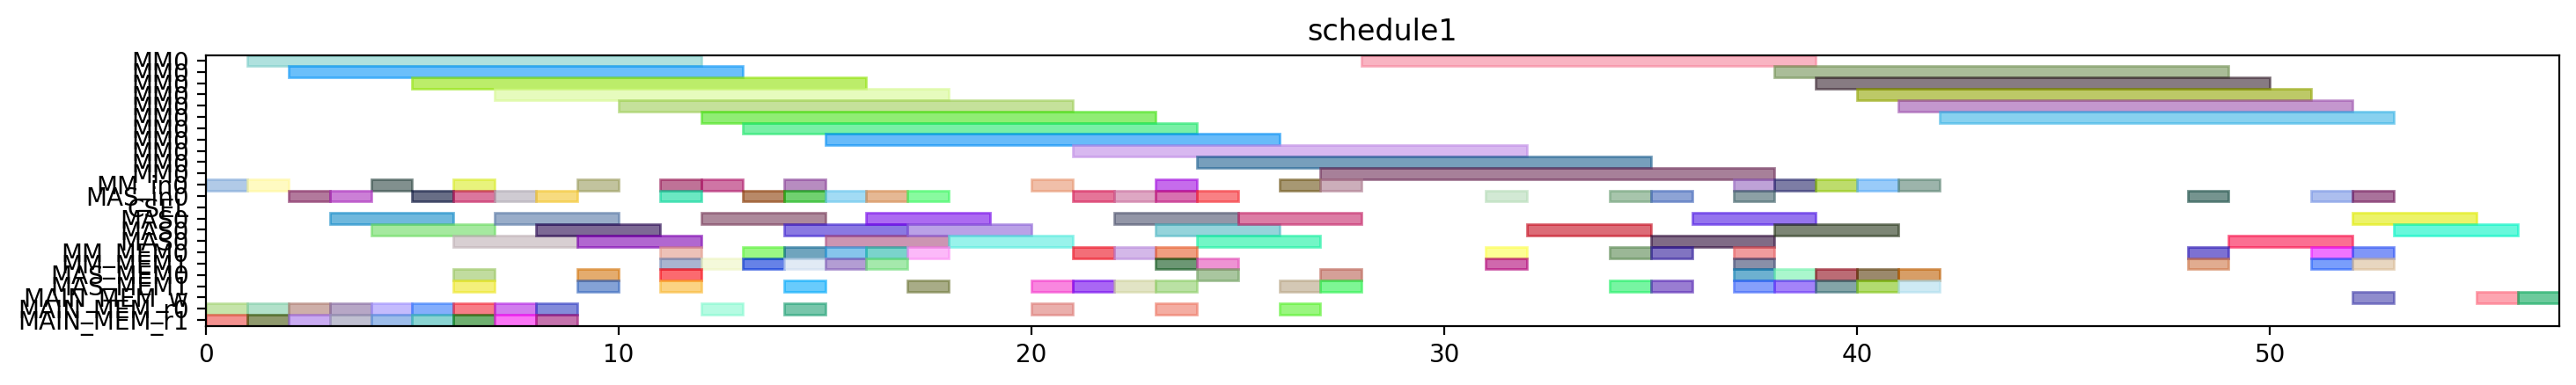

This figure's Python source:
from pyschedule import Scenario, solvers, plotters, alt


def solve():
	horizon = 161
	S = Scenario("schedule1", horizon=horizon)

	# resource
	MM = S.Resources('MM', num=1, size=11)
	MM_in = S.Resources('MM_in', num=1)
	MAS_in = S.Resources('MAS_in', num=1)
	CSEL = S.Resource('CSEL')
	MAS = S.Resources('MAS', num=1, size=3, periods=range(1, horizon))
	MM_MEM = S.Resources('MM_MEM', num=2)
	MAS_MEM = S.Resources('MAS_MEM', num=2)
	MAIN_MEM_w = S.Resource('MAIN_MEM_w', size=1)
	MAIN_MEM_r = S.Resources('MAIN_MEM_r', num=2)

	# result of previous scheduling
	t0_in = S.Task('t0_in', length=1, delay_cost=1)
	S += t0_in >= 0
	t0_in += MM_in[0]

	t0_mem0 = S.Task('t0_mem0', length=1, delay_cost=1)
	S += t0_mem0 >= 0
	t0_mem0 += MAIN_MEM_r[0]

	t0_mem1 = S.Task('t0_mem1', length=1, delay_cost=1)
	S += t0_mem1 >= 0
	t0_mem1 += MAIN_MEM_r[1]

	t0 = S.Task('t0', length=11, delay_cost=1)
	S += t0 >= 1
	t0 += MM[0]

	t2_in = S.Task('t2_in', length=1, delay_cost=1)
	S += t2_in >= 1
	t2_in += MM_in[0]

	t2_mem0 = S.Task('t2_mem0', length=1, delay_cost=1)
	S += t2_mem0 >= 1
	t2_mem0 += MAIN_MEM_r[0]

	t2_mem1 = S.Task('t2_mem1', length=1, delay_cost=1)
	S += t2_mem1 >= 1
	t2_mem1 += MAIN_MEM_r[1]

	t2 = S.Task('t2', length=11, delay_cost=1)
	S += t2 >= 2
	t2 += MM[0]

	t8_in = S.Task('t8_in', length=1, delay_cost=1)
	S += t8_in >= 2
	t8_in += MAS_in[0]

	t8_mem0 = S.Task('t8_mem0', length=1, delay_cost=1)
	S += t8_mem0 >= 2
	t8_mem0 += MAIN_MEM_r[0]

	t8_mem1 = S.Task('t8_mem1', length=1, delay_cost=1)
	S += t8_mem1 >= 2
	t8_mem1 += MAIN_MEM_r[1]

	t8 = S.Task('t8', length=3, delay_cost=1)
	S += t8 >= 3
	t8 += MAS[0]

	t9_in = S.Task('t9_in', length=1, delay_cost=1)
	S += t9_in >= 3
	t9_in += MAS_in[0]

	t9_mem0 = S.Task('t9_mem0', length=1, delay_cost=1)
	S += t9_mem0 >= 3
	t9_mem0 += MAIN_MEM_r[0]

	t9_mem1 = S.Task('t9_mem1', length=1, delay_cost=1)
	S += t9_mem1 >= 3
	t9_mem1 += MAIN_MEM_r[1]

	t1_in = S.Task('t1_in', length=1, delay_cost=1)
	S += t1_in >= 4
	t1_in += MM_in[0]

	t1_mem0 = S.Task('t1_mem0', length=1, delay_cost=1)
	S += t1_mem0 >= 4
	t1_mem0 += MAIN_MEM_r[0]

	t1_mem1 = S.Task('t1_mem1', length=1, delay_cost=1)
	S += t1_mem1 >= 4
	t1_mem1 += MAIN_MEM_r[1]

	t9 = S.Task('t9', length=3, delay_cost=1)
	S += t9 >= 4
	t9 += MAS[0]

	t1 = S.Task('t1', length=11, delay_cost=1)
	S += t1 >= 5
	t1 += MM[0]

	t13_in = S.Task('t13_in', length=1, delay_cost=1)
	S += t13_in >= 5
	t13_in += MAS_in[0]

	t13_mem0 = S.Task('t13_mem0', length=1, delay_cost=1)
	S += t13_mem0 >= 5
	t13_mem0 += MAIN_MEM_r[0]

	t13_mem1 = S.Task('t13_mem1', length=1, delay_cost=1)
	S += t13_mem1 >= 5
	t13_mem1 += MAIN_MEM_r[1]

	t10_in = S.Task('t10_in', length=1, delay_cost=1)
	S += t10_in >= 6
	t10_in += MM_in[0]

	t10_mem0 = S.Task('t10_mem0', length=1, delay_cost=1)
	S += t10_mem0 >= 6
	t10_mem0 += MAS_MEM[0]

	t10_mem1 = S.Task('t10_mem1', length=1, delay_cost=1)
	S += t10_mem1 >= 6
	t10_mem1 += MAS_MEM[1]

	t13 = S.Task('t13', length=3, delay_cost=1)
	S += t13 >= 6
	t13 += MAS[0]

	t14_in = S.Task('t14_in', length=1, delay_cost=1)
	S += t14_in >= 6
	t14_in += MAS_in[0]

	t14_mem0 = S.Task('t14_mem0', length=1, delay_cost=1)
	S += t14_mem0 >= 6
	t14_mem0 += MAIN_MEM_r[0]

	t14_mem1 = S.Task('t14_mem1', length=1, delay_cost=1)
	S += t14_mem1 >= 6
	t14_mem1 += MAIN_MEM_r[1]

	t10 = S.Task('t10', length=11, delay_cost=1)
	S += t10 >= 7
	t10 += MM[0]

	t14 = S.Task('t14', length=3, delay_cost=1)
	S += t14 >= 7
	t14 += MAS[0]

	t3_in = S.Task('t3_in', length=1, delay_cost=1)
	S += t3_in >= 7
	t3_in += MAS_in[0]

	t3_mem0 = S.Task('t3_mem0', length=1, delay_cost=1)
	S += t3_mem0 >= 7
	t3_mem0 += MAIN_MEM_r[0]

	t3_mem1 = S.Task('t3_mem1', length=1, delay_cost=1)
	S += t3_mem1 >= 7
	t3_mem1 += MAIN_MEM_r[1]

	t3 = S.Task('t3', length=3, delay_cost=1)
	S += t3 >= 8
	t3 += MAS[0]

	t4_in = S.Task('t4_in', length=1, delay_cost=1)
	S += t4_in >= 8
	t4_in += MAS_in[0]

	t4_mem0 = S.Task('t4_mem0', length=1, delay_cost=1)
	S += t4_mem0 >= 8
	t4_mem0 += MAIN_MEM_r[0]

	t4_mem1 = S.Task('t4_mem1', length=1, delay_cost=1)
	S += t4_mem1 >= 8
	t4_mem1 += MAIN_MEM_r[1]

	t15_in = S.Task('t15_in', length=1, delay_cost=1)
	S += t15_in >= 9
	t15_in += MM_in[0]

	t15_mem0 = S.Task('t15_mem0', length=1, delay_cost=1)
	S += t15_mem0 >= 9
	t15_mem0 += MAS_MEM[0]

	t15_mem1 = S.Task('t15_mem1', length=1, delay_cost=1)
	S += t15_mem1 >= 9
	t15_mem1 += MAS_MEM[1]

	t4 = S.Task('t4', length=3, delay_cost=1)
	S += t4 >= 9
	t4 += MAS[0]

	t15 = S.Task('t15', length=11, delay_cost=1)
	S += t15 >= 10
	t15 += MM[0]

	t24_in = S.Task('t24_in', length=1, delay_cost=1)
	S += t24_in >= 11
	t24_in += MAS_in[0]

	t24_mem0 = S.Task('t24_mem0', length=1, delay_cost=1)
	S += t24_mem0 >= 11
	t24_mem0 += MM_MEM[0]

	t24_mem1 = S.Task('t24_mem1', length=1, delay_cost=1)
	S += t24_mem1 >= 11
	t24_mem1 += MM_MEM[1]

	t5_in = S.Task('t5_in', length=1, delay_cost=1)
	S += t5_in >= 11
	t5_in += MM_in[0]

	t5_mem0 = S.Task('t5_mem0', length=1, delay_cost=1)
	S += t5_mem0 >= 11
	t5_mem0 += MAS_MEM[0]

	t5_mem1 = S.Task('t5_mem1', length=1, delay_cost=1)
	S += t5_mem1 >= 11
	t5_mem1 += MAS_MEM[1]

	t24 = S.Task('t24', length=3, delay_cost=1)
	S += t24 >= 12
	t24 += MAS[0]

	t26_in = S.Task('t26_in', length=1, delay_cost=1)
	S += t26_in >= 12
	t26_in += MM_in[0]

	t26_mem0 = S.Task('t26_mem0', length=1, delay_cost=1)
	S += t26_mem0 >= 12
	t26_mem0 += MAIN_MEM_r[0]

	t26_mem1 = S.Task('t26_mem1', length=1, delay_cost=1)
	S += t26_mem1 >= 12
	t26_mem1 += MM_MEM[1]

	t5 = S.Task('t5', length=11, delay_cost=1)
	S += t5 >= 12
	t5 += MM[0]

	t11_in = S.Task('t11_in', length=1, delay_cost=1)
	S += t11_in >= 13
	t11_in += MAS_in[0]

	t11_mem0 = S.Task('t11_mem0', length=1, delay_cost=1)
	S += t11_mem0 >= 13
	t11_mem0 += MM_MEM[0]

	t11_mem1 = S.Task('t11_mem1', length=1, delay_cost=1)
	S += t11_mem1 >= 13
	t11_mem1 += MM_MEM[1]

	t26 = S.Task('t26', length=11, delay_cost=1)
	S += t26 >= 13
	t26 += MM[0]

	t11 = S.Task('t11', length=3, delay_cost=1)
	S += t11 >= 14
	t11 += MAS[0]

	t19_in = S.Task('t19_in', length=1, delay_cost=1)
	S += t19_in >= 14
	t19_in += MM_in[0]

	t19_mem0 = S.Task('t19_mem0', length=1, delay_cost=1)
	S += t19_mem0 >= 14
	t19_mem0 += MAIN_MEM_r[0]

	t19_mem1 = S.Task('t19_mem1', length=1, delay_cost=1)
	S += t19_mem1 >= 14
	t19_mem1 += MM_MEM[1]

	t25_in = S.Task('t25_in', length=1, delay_cost=1)
	S += t25_in >= 14
	t25_in += MAS_in[0]

	t25_mem0 = S.Task('t25_mem0', length=1, delay_cost=1)
	S += t25_mem0 >= 14
	t25_mem0 += MM_MEM[0]

	t25_mem1 = S.Task('t25_mem1', length=1, delay_cost=1)
	S += t25_mem1 >= 14
	t25_mem1 += MAS_MEM[1]

	t16_in = S.Task('t16_in', length=1, delay_cost=1)
	S += t16_in >= 15
	t16_in += MAS_in[0]

	t16_mem0 = S.Task('t16_mem0', length=1, delay_cost=1)
	S += t16_mem0 >= 15
	t16_mem0 += MM_MEM[0]

	t16_mem1 = S.Task('t16_mem1', length=1, delay_cost=1)
	S += t16_mem1 >= 15
	t16_mem1 += MM_MEM[1]

	t19 = S.Task('t19', length=11, delay_cost=1)
	S += t19 >= 15
	t19 += MM[0]

	t25 = S.Task('t25', length=3, delay_cost=1)
	S += t25 >= 15
	t25 += MAS[0]

	t16 = S.Task('t16', length=3, delay_cost=1)
	S += t16 >= 16
	t16 += MAS[0]

	t6_in = S.Task('t6_in', length=1, delay_cost=1)
	S += t6_in >= 16
	t6_in += MAS_in[0]

	t6_mem0 = S.Task('t6_mem0', length=1, delay_cost=1)
	S += t6_mem0 >= 16
	t6_mem0 += MM_MEM[0]

	t6_mem1 = S.Task('t6_mem1', length=1, delay_cost=1)
	S += t6_mem1 >= 16
	t6_mem1 += MM_MEM[1]

	t12_in = S.Task('t12_in', length=1, delay_cost=1)
	S += t12_in >= 17
	t12_in += MAS_in[0]

	t12_mem0 = S.Task('t12_mem0', length=1, delay_cost=1)
	S += t12_mem0 >= 17
	t12_mem0 += MM_MEM[0]

	t12_mem1 = S.Task('t12_mem1', length=1, delay_cost=1)
	S += t12_mem1 >= 17
	t12_mem1 += MAS_MEM[1]

	t6 = S.Task('t6', length=3, delay_cost=1)
	S += t6 >= 17
	t6 += MAS[0]

	t12 = S.Task('t12', length=3, delay_cost=1)
	S += t12 >= 18
	t12 += MAS[0]

	t18_in = S.Task('t18_in', length=1, delay_cost=1)
	S += t18_in >= 20
	t18_in += MM_in[0]

	t18_mem0 = S.Task('t18_mem0', length=1, delay_cost=1)
	S += t18_mem0 >= 20
	t18_mem0 += MAIN_MEM_r[0]

	t18_mem1 = S.Task('t18_mem1', length=1, delay_cost=1)
	S += t18_mem1 >= 20
	t18_mem1 += MAS_MEM[1]

	t17_in = S.Task('t17_in', length=1, delay_cost=1)
	S += t17_in >= 21
	t17_in += MAS_in[0]

	t17_mem0 = S.Task('t17_mem0', length=1, delay_cost=1)
	S += t17_mem0 >= 21
	t17_mem0 += MM_MEM[0]

	t17_mem1 = S.Task('t17_mem1', length=1, delay_cost=1)
	S += t17_mem1 >= 21
	t17_mem1 += MAS_MEM[1]

	t18 = S.Task('t18', length=11, delay_cost=1)
	S += t18 >= 21
	t18 += MM[0]

	t17 = S.Task('t17', length=3, delay_cost=1)
	S += t17 >= 22
	t17 += MAS[0]

	t7_in = S.Task('t7_in', length=1, delay_cost=1)
	S += t7_in >= 22
	t7_in += MAS_in[0]

	t7_mem0 = S.Task('t7_mem0', length=1, delay_cost=1)
	S += t7_mem0 >= 22
	t7_mem0 += MM_MEM[0]

	t7_mem1 = S.Task('t7_mem1', length=1, delay_cost=1)
	S += t7_mem1 >= 22
	t7_mem1 += MAS_MEM[1]

	t27_in = S.Task('t27_in', length=1, delay_cost=1)
	S += t27_in >= 23
	t27_in += MM_in[0]

	t27_mem0 = S.Task('t27_mem0', length=1, delay_cost=1)
	S += t27_mem0 >= 23
	t27_mem0 += MAIN_MEM_r[0]

	t27_mem1 = S.Task('t27_mem1', length=1, delay_cost=1)
	S += t27_mem1 >= 23
	t27_mem1 += MAS_MEM[1]

	t29_in = S.Task('t29_in', length=1, delay_cost=1)
	S += t29_in >= 23
	t29_in += MAS_in[0]

	t29_mem0 = S.Task('t29_mem0', length=1, delay_cost=1)
	S += t29_mem0 >= 23
	t29_mem0 += MM_MEM[0]

	t29_mem1 = S.Task('t29_mem1', length=1, delay_cost=1)
	S += t29_mem1 >= 23
	t29_mem1 += MM_MEM[1]

	t7 = S.Task('t7', length=3, delay_cost=1)
	S += t7 >= 23
	t7 += MAS[0]

	t27 = S.Task('t27', length=11, delay_cost=1)
	S += t27 >= 24
	t27 += MM[0]

	t28_in = S.Task('t28_in', length=1, delay_cost=1)
	S += t28_in >= 24
	t28_in += MAS_in[0]

	t28_mem0 = S.Task('t28_mem0', length=1, delay_cost=1)
	S += t28_mem0 >= 24
	t28_mem0 += MAS_MEM[0]

	t28_mem1 = S.Task('t28_mem1', length=1, delay_cost=1)
	S += t28_mem1 >= 24
	t28_mem1 += MM_MEM[1]

	t29 = S.Task('t29', length=3, delay_cost=1)
	S += t29 >= 24
	t29 += MAS[0]

	t28 = S.Task('t28', length=3, delay_cost=1)
	S += t28 >= 25
	t28 += MAS[0]

	t30_in = S.Task('t30_in', length=1, delay_cost=1)
	S += t30_in >= 26
	t30_in += MM_in[0]

	t30_mem0 = S.Task('t30_mem0', length=1, delay_cost=1)
	S += t30_mem0 >= 26
	t30_mem0 += MAIN_MEM_r[0]

	t30_mem1 = S.Task('t30_mem1', length=1, delay_cost=1)
	S += t30_mem1 >= 26
	t30_mem1 += MAS_MEM[1]

	t30 = S.Task('t30', length=11, delay_cost=1)
	S += t30 >= 27
	t30 += MM[0]

	t35_in = S.Task('t35_in', length=1, delay_cost=1)
	S += t35_in >= 27
	t35_in += MM_in[0]

	t35_mem0 = S.Task('t35_mem0', length=1, delay_cost=1)
	S += t35_mem0 >= 27
	t35_mem0 += MAS_MEM[0]

	t35_mem1 = S.Task('t35_mem1', length=1, delay_cost=1)
	S += t35_mem1 >= 27
	t35_mem1 += MAS_MEM[1]

	t35 = S.Task('t35', length=11, delay_cost=1)
	S += t35 >= 28
	t35 += MM[0]

	t20_in = S.Task('t20_in', length=1, delay_cost=1)
	S += t20_in >= 31
	t20_in += MAS_in[0]

	t20_mem0 = S.Task('t20_mem0', length=1, delay_cost=1)
	S += t20_mem0 >= 31
	t20_mem0 += MM_MEM[0]

	t20_mem1 = S.Task('t20_mem1', length=1, delay_cost=1)
	S += t20_mem1 >= 31
	t20_mem1 += MM_MEM[1]

	t20 = S.Task('t20', length=3, delay_cost=1)
	S += t20 >= 32
	t20 += MAS[0]

	t31_in = S.Task('t31_in', length=1, delay_cost=1)
	S += t31_in >= 37
	t31_in += MAS_in[0]

	t31_mem0 = S.Task('t31_mem0', length=1, delay_cost=1)
	S += t31_mem0 >= 37
	t31_mem0 += MM_MEM[0]

	t31_mem1 = S.Task('t31_mem1', length=1, delay_cost=1)
	S += t31_mem1 >= 37
	t31_mem1 += MM_MEM[1]

	t31 = S.Task('t31', length=3, delay_cost=1)
	S += t31 >= 38
	t31 += MAS[0]


	# new tasks
	t21 = S.Task('t21', length=3, delay_cost=1)
	t21 += alt(MAS)
	t21_in = S.Task('t21_in', length=1, delay_cost=1)
	t21_in += alt(MAS_in)
	S += t21_in*MAS_in[0]<=t21*MAS[0]

	t21_mem0 = S.Task('t21_mem0', length=1, delay_cost=1)
	t21_mem0 += MM_MEM[0]
	S += 15 < t21_mem0
	S += t21_mem0 <= t21

	t21_mem1 = S.Task('t21_mem1', length=1, delay_cost=1)
	t21_mem1 += MAS_MEM[1]
	S += 34 < t21_mem1
	S += t21_mem1 <= t21

	t22 = S.Task('t22', length=3, delay_cost=1)
	t22 += alt(MAS)
	t22_in = S.Task('t22_in', length=1, delay_cost=1)
	t22_in += alt(MAS_in)
	S += t22_in*MAS_in[0]<=t22*MAS[0]

	t22_mem0 = S.Task('t22_mem0', length=1, delay_cost=1)
	t22_mem0 += MM_MEM[0]
	S += 15 < t22_mem0
	S += t22_mem0 <= t22

	t22_mem1 = S.Task('t22_mem1', length=1, delay_cost=1)
	t22_mem1 += MAS_MEM[1]
	S += 34 < t22_mem1
	S += t22_mem1 <= t22

	t32 = S.Task('t32', length=11, delay_cost=1)
	t32 += alt(MM)
	t32_in = S.Task('t32_in', length=1, delay_cost=1)
	t32_in += alt(MM_in)
	S += t32_in*MM_in[0]<=t32*MM[0]
	t32_mem0 = S.Task('t32_mem0', length=1, delay_cost=1)
	t32_mem0 += MAS_MEM[0]
	S += 27 < t32_mem0
	S += t32_mem0 <= t32

	t32_mem1 = S.Task('t32_mem1', length=1, delay_cost=1)
	t32_mem1 += MAS_MEM[1]
	S += 40 < t32_mem1
	S += t32_mem1 <= t32

	t33 = S.Task('t33', length=11, delay_cost=1)
	t33 += alt(MM)
	t33_in = S.Task('t33_in', length=1, delay_cost=1)
	t33_in += alt(MM_in)
	S += t33_in*MM_in[0]<=t33*MM[0]
	t33_mem0 = S.Task('t33_mem0', length=1, delay_cost=1)
	t33_mem0 += MAS_MEM[0]
	S += 24 < t33_mem0
	S += t33_mem0 <= t33

	t33_mem1 = S.Task('t33_mem1', length=1, delay_cost=1)
	t33_mem1 += MAS_MEM[1]
	S += 40 < t33_mem1
	S += t33_mem1 <= t33

	t23 = S.Task('t23', length=11, delay_cost=1)
	t23 += alt(MM)
	t23_in = S.Task('t23_in', length=1, delay_cost=1)
	t23_in += alt(MM_in)
	S += t23_in*MM_in[0]<=t23*MM[0]
	t23_mem0 = S.Task('t23_mem0', length=1, delay_cost=1)
	t23_mem0 += alt(MAS_MEM)
	S += (t21*MAS[0])-1 < t23_mem0*MAS_MEM[0]
	S += t23_mem0 <= t23

	t23_mem1 = S.Task('t23_mem1', length=1, delay_cost=1)
	t23_mem1 += alt(MAS_MEM)
	S += (t22*MAS[0])-1 < t23_mem1*MAS_MEM[1]
	S += t23_mem1 <= t23

	t34 = S.Task('t34', length=11, delay_cost=1)
	t34 += alt(MM)
	t34_in = S.Task('t34_in', length=1, delay_cost=1)
	t34_in += alt(MM_in)
	S += t34_in*MM_in[0]<=t34*MM[0]
	t34_mem0 = S.Task('t34_mem0', length=1, delay_cost=1)
	t34_mem0 += MAS_MEM[0]
	S += 25 < t34_mem0
	S += t34_mem0 <= t34

	t34_mem1 = S.Task('t34_mem1', length=1, delay_cost=1)
	t34_mem1 += alt(MAS_MEM)
	S += (t21*MAS[0])-1 < t34_mem1*MAS_MEM[1]
	S += t34_mem1 <= t34

	t36 = S.Task('t36', length=11, delay_cost=1)
	t36 += alt(MM)
	t36_in = S.Task('t36_in', length=1, delay_cost=1)
	t36_in += alt(MM_in)
	S += t36_in*MM_in[0]<=t36*MM[0]
	t36_mem0 = S.Task('t36_mem0', length=1, delay_cost=1)
	t36_mem0 += MAS_MEM[0]
	S += 24 < t36_mem0
	S += t36_mem0 <= t36

	t36_mem1 = S.Task('t36_mem1', length=1, delay_cost=1)
	t36_mem1 += alt(MAS_MEM)
	S += (t22*MAS[0])-1 < t36_mem1*MAS_MEM[1]
	S += t36_mem1 <= t36

	Y_Hash0_new = S.Task('Y_Hash0_new', length=3, delay_cost=1)
	Y_Hash0_new += alt(MAS)
	Y_Hash0_new_in = S.Task('Y_Hash0_new_in', length=1, delay_cost=1)
	Y_Hash0_new_in += alt(MAS_in)
	S += Y_Hash0_new_in*MAS_in[0]<=Y_Hash0_new*MAS[0]

	S += 0<Y_Hash0_new

	Y_Hash0_new_w = S.Task('Y_Hash0_new_w', length=1, delay_cost=1)
	Y_Hash0_new_w += alt(MAIN_MEM_w)
	S += Y_Hash0_new <= Y_Hash0_new_w

	Y_Hash0_new_mem0 = S.Task('Y_Hash0_new_mem0', length=1, delay_cost=1)
	Y_Hash0_new_mem0 += alt(MM_MEM)
	S += (t23*MM[0])-1 < Y_Hash0_new_mem0*MM_MEM[0]
	S += Y_Hash0_new_mem0 <= Y_Hash0_new

	Y_Hash0_new_mem1 = S.Task('Y_Hash0_new_mem1', length=1, delay_cost=1)
	Y_Hash0_new_mem1 += alt(MM_MEM)
	S += (t32*MM[0])-1 < Y_Hash0_new_mem1*MM_MEM[1]
	S += Y_Hash0_new_mem1 <= Y_Hash0_new

	X_Hash0_new = S.Task('X_Hash0_new', length=3, delay_cost=1)
	X_Hash0_new += alt(MAS)
	X_Hash0_new_in = S.Task('X_Hash0_new_in', length=1, delay_cost=1)
	X_Hash0_new_in += alt(MAS_in)
	S += X_Hash0_new_in*MAS_in[0]<=X_Hash0_new*MAS[0]

	S += 0<X_Hash0_new

	X_Hash0_new_w = S.Task('X_Hash0_new_w', length=1, delay_cost=1)
	X_Hash0_new_w += alt(MAIN_MEM_w)
	S += X_Hash0_new <= X_Hash0_new_w

	X_Hash0_new_mem0 = S.Task('X_Hash0_new_mem0', length=1, delay_cost=1)
	X_Hash0_new_mem0 += alt(MM_MEM)
	S += (t34*MM[0])-1 < X_Hash0_new_mem0*MM_MEM[0]
	S += X_Hash0_new_mem0 <= X_Hash0_new

	X_Hash0_new_mem1 = S.Task('X_Hash0_new_mem1', length=1, delay_cost=1)
	X_Hash0_new_mem1 += alt(MM_MEM)
	S += (t33*MM[0])-1 < X_Hash0_new_mem1*MM_MEM[1]
	S += X_Hash0_new_mem1 <= X_Hash0_new

	Z_Hash0_new = S.Task('Z_Hash0_new', length=3, delay_cost=1)
	Z_Hash0_new += alt(MAS)
	Z_Hash0_new_in = S.Task('Z_Hash0_new_in', length=1, delay_cost=1)
	Z_Hash0_new_in += alt(MAS_in)
	S += Z_Hash0_new_in*MAS_in[0]<=Z_Hash0_new*MAS[0]

	S += 0<Z_Hash0_new

	Z_Hash0_new_w = S.Task('Z_Hash0_new_w', length=1, delay_cost=1)
	Z_Hash0_new_w += alt(MAIN_MEM_w)
	S += Z_Hash0_new <= Z_Hash0_new_w

	Z_Hash0_new_mem0 = S.Task('Z_Hash0_new_mem0', length=1, delay_cost=1)
	Z_Hash0_new_mem0 += alt(MM_MEM)
	S += (t36*MM[0])-1 < Z_Hash0_new_mem0*MM_MEM[0]
	S += Z_Hash0_new_mem0 <= Z_Hash0_new

	Z_Hash0_new_mem1 = S.Task('Z_Hash0_new_mem1', length=1, delay_cost=1)
	Z_Hash0_new_mem1 += MM_MEM[1]
	S += 38 < Z_Hash0_new_mem1
	S += Z_Hash0_new_mem1 <= Z_Hash0_new

	solvers.mip.solve(S,msg=1,kind='CPLEX',ratio_gap=1.01)

	solution = [['hoge']*len(S.solution()[1]) for i in range(len(S.solution()))]
	for i in range(len(S.solution())):
		for j in range(len(S.solution()[i])):
			solution[i][j]=str(S.solution()[i][j])
	print(solution)

	cycles = int(solution[-1][3])

	pic_file_name = "/mnt/rose/usr1/fukuda/ABE/multiRAM_multiMAS_16mux/scheduling_result/stage11MM1_stage3MAS1/EP_ADD_A_ANY/schedule1.png"
	if(S.solution() != []):
		plotters.matplotlib.plot(S,img_filename=pic_file_name, show_task_labels=False, fig_size=(cycles*0.25+3, 2))

	return solution
